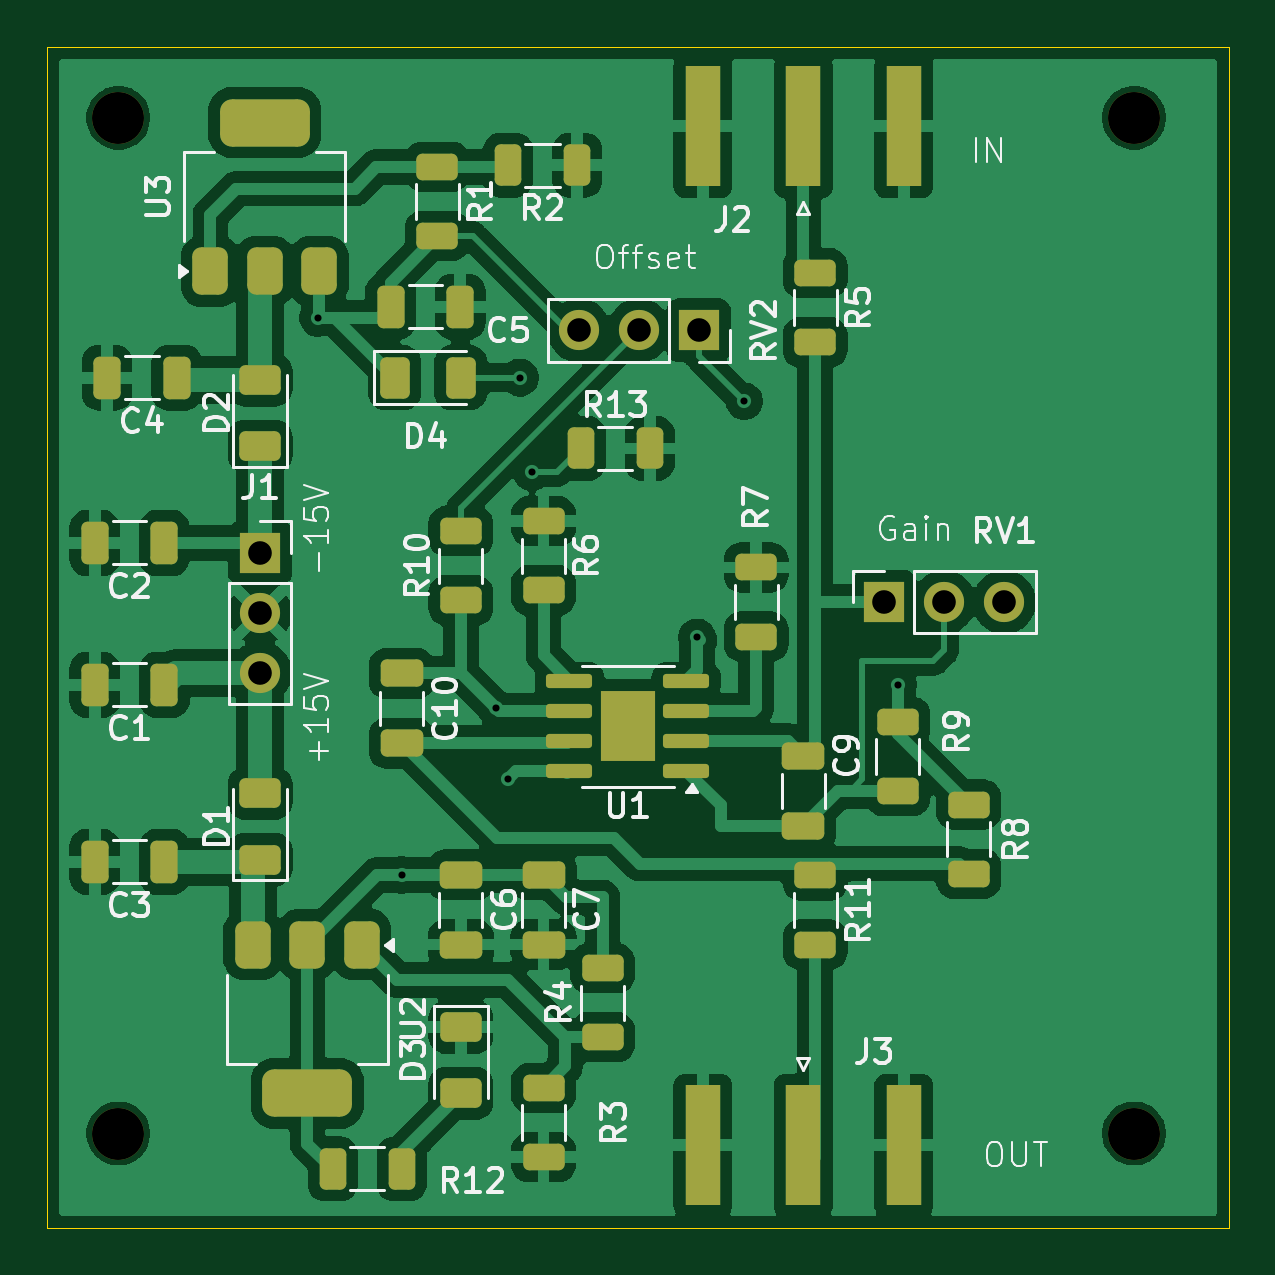
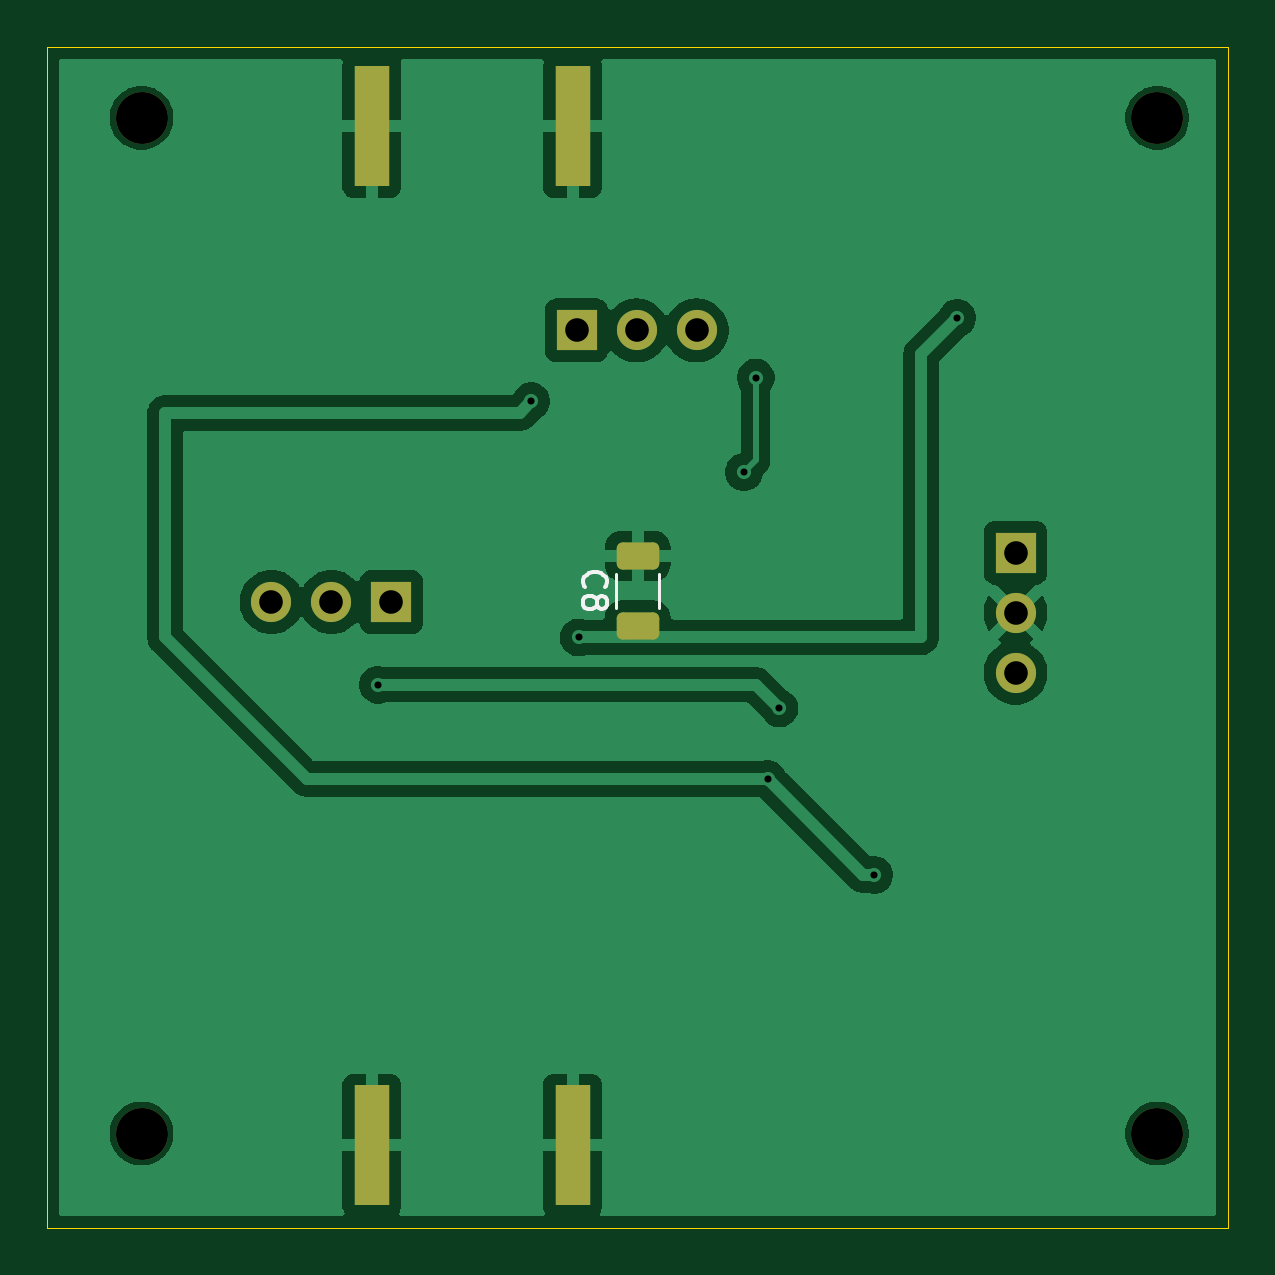
Circuit board: 11 layer files. Board 50.0 x 50.0 mm.
- bottom_copper: LFAmp-offset-B_Cu.gbl (44135 bytes)
- bottom_mask: LFAmp-offset-B_Mask.gbs (2001 bytes)
- paste: LFAmp-offset-B_Paste.gbp (1390 bytes)
- bottom_silk: LFAmp-offset-B_Silkscreen.gbo (2965 bytes)
- outline: LFAmp-offset-Edge_Cuts.gm1 (733 bytes)
- top_copper: LFAmp-offset-F_Cu.gtl (129710 bytes)
- top_mask: LFAmp-offset-F_Mask.gts (5869 bytes)
- paste: LFAmp-offset-F_Paste.gtp (5415 bytes)
- top_silk: LFAmp-offset-F_Silkscreen.gto (55485 bytes)
- drill: LFAmp-offset-NPTH.drl (431 bytes)
- drill: LFAmp-offset-PTH.drl (668 bytes)

=== bottom_copper: LFAmp-offset-B_Cu.gbl (44135 bytes, source omitted) ===
=== bottom_mask: LFAmp-offset-B_Mask.gbs (2001 bytes, source withheld) ===
=== paste: LFAmp-offset-B_Paste.gbp (1390 bytes, source withheld) ===
=== bottom_silk: LFAmp-offset-B_Silkscreen.gbo ===
%TF.GenerationSoftware,KiCad,Pcbnew,9.0.4-9.0.4-0~ubuntu24.04.1*%
%TF.CreationDate,2025-11-05T14:30:20-05:00*%
%TF.ProjectId,LFAmp-offset,4c46416d-702d-46f6-9666-7365742e6b69,rev?*%
%TF.SameCoordinates,Original*%
%TF.FileFunction,Legend,Bot*%
%TF.FilePolarity,Positive*%
%FSLAX46Y46*%
G04 Gerber Fmt 4.6, Leading zero omitted, Abs format (unit mm)*
G04 Created by KiCad (PCBNEW 9.0.4-9.0.4-0~ubuntu24.04.1) date 2025-11-05 14:30:20*
%MOMM*%
%LPD*%
G01*
G04 APERTURE LIST*
%ADD10C,0.150000*%
%ADD11C,0.120000*%
G04 APERTURE END LIST*
D10*
X192209580Y-82858333D02*
X192257200Y-82810714D01*
X192257200Y-82810714D02*
X192304819Y-82667857D01*
X192304819Y-82667857D02*
X192304819Y-82572619D01*
X192304819Y-82572619D02*
X192257200Y-82429762D01*
X192257200Y-82429762D02*
X192161961Y-82334524D01*
X192161961Y-82334524D02*
X192066723Y-82286905D01*
X192066723Y-82286905D02*
X191876247Y-82239286D01*
X191876247Y-82239286D02*
X191733390Y-82239286D01*
X191733390Y-82239286D02*
X191542914Y-82286905D01*
X191542914Y-82286905D02*
X191447676Y-82334524D01*
X191447676Y-82334524D02*
X191352438Y-82429762D01*
X191352438Y-82429762D02*
X191304819Y-82572619D01*
X191304819Y-82572619D02*
X191304819Y-82667857D01*
X191304819Y-82667857D02*
X191352438Y-82810714D01*
X191352438Y-82810714D02*
X191400057Y-82858333D01*
X191733390Y-83429762D02*
X191685771Y-83334524D01*
X191685771Y-83334524D02*
X191638152Y-83286905D01*
X191638152Y-83286905D02*
X191542914Y-83239286D01*
X191542914Y-83239286D02*
X191495295Y-83239286D01*
X191495295Y-83239286D02*
X191400057Y-83286905D01*
X191400057Y-83286905D02*
X191352438Y-83334524D01*
X191352438Y-83334524D02*
X191304819Y-83429762D01*
X191304819Y-83429762D02*
X191304819Y-83620238D01*
X191304819Y-83620238D02*
X191352438Y-83715476D01*
X191352438Y-83715476D02*
X191400057Y-83763095D01*
X191400057Y-83763095D02*
X191495295Y-83810714D01*
X191495295Y-83810714D02*
X191542914Y-83810714D01*
X191542914Y-83810714D02*
X191638152Y-83763095D01*
X191638152Y-83763095D02*
X191685771Y-83715476D01*
X191685771Y-83715476D02*
X191733390Y-83620238D01*
X191733390Y-83620238D02*
X191733390Y-83429762D01*
X191733390Y-83429762D02*
X191781009Y-83334524D01*
X191781009Y-83334524D02*
X191828628Y-83286905D01*
X191828628Y-83286905D02*
X191923866Y-83239286D01*
X191923866Y-83239286D02*
X192114342Y-83239286D01*
X192114342Y-83239286D02*
X192209580Y-83286905D01*
X192209580Y-83286905D02*
X192257200Y-83334524D01*
X192257200Y-83334524D02*
X192304819Y-83429762D01*
X192304819Y-83429762D02*
X192304819Y-83620238D01*
X192304819Y-83620238D02*
X192257200Y-83715476D01*
X192257200Y-83715476D02*
X192209580Y-83763095D01*
X192209580Y-83763095D02*
X192114342Y-83810714D01*
X192114342Y-83810714D02*
X191923866Y-83810714D01*
X191923866Y-83810714D02*
X191828628Y-83763095D01*
X191828628Y-83763095D02*
X191781009Y-83715476D01*
X191781009Y-83715476D02*
X191733390Y-83620238D01*
D11*
%TO.C,C8*%
X190910000Y-83736252D02*
X190910000Y-82313748D01*
X189090000Y-83736252D02*
X189090000Y-82313748D01*
%TD*%
M02*

=== outline: LFAmp-offset-Edge_Cuts.gm1 ===
%TF.GenerationSoftware,KiCad,Pcbnew,9.0.4-9.0.4-0~ubuntu24.04.1*%
%TF.CreationDate,2025-11-05T14:30:20-05:00*%
%TF.ProjectId,LFAmp-offset,4c46416d-702d-46f6-9666-7365742e6b69,rev?*%
%TF.SameCoordinates,Original*%
%TF.FileFunction,Profile,NP*%
%FSLAX46Y46*%
G04 Gerber Fmt 4.6, Leading zero omitted, Abs format (unit mm)*
G04 Created by KiCad (PCBNEW 9.0.4-9.0.4-0~ubuntu24.04.1) date 2025-11-05 14:30:20*
%MOMM*%
%LPD*%
G01*
G04 APERTURE LIST*
%TA.AperFunction,Profile*%
%ADD10C,0.050000*%
%TD*%
G04 APERTURE END LIST*
D10*
X215000000Y-110000000D02*
X165000000Y-110000000D01*
X215000000Y-60000000D02*
X215000000Y-110000000D01*
X165000000Y-60000000D02*
X215000000Y-60000000D01*
X165000000Y-110000000D02*
X165000000Y-60000000D01*
M02*

=== top_copper: LFAmp-offset-F_Cu.gtl (129710 bytes, source omitted) ===
=== top_mask: LFAmp-offset-F_Mask.gts ===
%TF.GenerationSoftware,KiCad,Pcbnew,9.0.4-9.0.4-0~ubuntu24.04.1*%
%TF.CreationDate,2025-11-05T14:30:20-05:00*%
%TF.ProjectId,LFAmp-offset,4c46416d-702d-46f6-9666-7365742e6b69,rev?*%
%TF.SameCoordinates,Original*%
%TF.FileFunction,Soldermask,Top*%
%TF.FilePolarity,Negative*%
%FSLAX46Y46*%
G04 Gerber Fmt 4.6, Leading zero omitted, Abs format (unit mm)*
G04 Created by KiCad (PCBNEW 9.0.4-9.0.4-0~ubuntu24.04.1) date 2025-11-05 14:30:20*
%MOMM*%
%LPD*%
G01*
G04 APERTURE LIST*
G04 Aperture macros list*
%AMRoundRect*
0 Rectangle with rounded corners*
0 $1 Rounding radius*
0 $2 $3 $4 $5 $6 $7 $8 $9 X,Y pos of 4 corners*
0 Add a 4 corners polygon primitive as box body*
4,1,4,$2,$3,$4,$5,$6,$7,$8,$9,$2,$3,0*
0 Add four circle primitives for the rounded corners*
1,1,$1+$1,$2,$3*
1,1,$1+$1,$4,$5*
1,1,$1+$1,$6,$7*
1,1,$1+$1,$8,$9*
0 Add four rect primitives between the rounded corners*
20,1,$1+$1,$2,$3,$4,$5,0*
20,1,$1+$1,$4,$5,$6,$7,0*
20,1,$1+$1,$6,$7,$8,$9,0*
20,1,$1+$1,$8,$9,$2,$3,0*%
G04 Aperture macros list end*
%ADD10C,2.200000*%
%ADD11RoundRect,0.250000X-0.650000X0.325000X-0.650000X-0.325000X0.650000X-0.325000X0.650000X0.325000X0*%
%ADD12RoundRect,0.375000X0.375000X-0.625000X0.375000X0.625000X-0.375000X0.625000X-0.375000X-0.625000X0*%
%ADD13RoundRect,0.500000X1.400000X-0.500000X1.400000X0.500000X-1.400000X0.500000X-1.400000X-0.500000X0*%
%ADD14RoundRect,0.250000X-0.625000X0.312500X-0.625000X-0.312500X0.625000X-0.312500X0.625000X0.312500X0*%
%ADD15RoundRect,0.150000X0.825000X0.150000X-0.825000X0.150000X-0.825000X-0.150000X0.825000X-0.150000X0*%
%ADD16R,2.290000X3.000000*%
%ADD17RoundRect,0.250000X-0.375000X-0.625000X0.375000X-0.625000X0.375000X0.625000X-0.375000X0.625000X0*%
%ADD18R,1.500000X5.080000*%
%ADD19RoundRect,0.250000X0.625000X-0.312500X0.625000X0.312500X-0.625000X0.312500X-0.625000X-0.312500X0*%
%ADD20R,1.700000X1.700000*%
%ADD21C,1.700000*%
%ADD22RoundRect,0.250000X-0.312500X-0.625000X0.312500X-0.625000X0.312500X0.625000X-0.312500X0.625000X0*%
%ADD23RoundRect,0.250000X0.312500X0.625000X-0.312500X0.625000X-0.312500X-0.625000X0.312500X-0.625000X0*%
%ADD24RoundRect,0.250000X0.325000X0.650000X-0.325000X0.650000X-0.325000X-0.650000X0.325000X-0.650000X0*%
%ADD25RoundRect,0.250000X0.625000X-0.375000X0.625000X0.375000X-0.625000X0.375000X-0.625000X-0.375000X0*%
%ADD26RoundRect,0.250000X-0.625000X0.375000X-0.625000X-0.375000X0.625000X-0.375000X0.625000X0.375000X0*%
%ADD27RoundRect,0.250000X-0.325000X-0.650000X0.325000X-0.650000X0.325000X0.650000X-0.325000X0.650000X0*%
%ADD28RoundRect,0.375000X-0.375000X0.625000X-0.375000X-0.625000X0.375000X-0.625000X0.375000X0.625000X0*%
%ADD29RoundRect,0.500000X-1.400000X0.500000X-1.400000X-0.500000X1.400000X-0.500000X1.400000X0.500000X0*%
G04 APERTURE END LIST*
D10*
%TO.C,REF\u002A\u002A*%
X168000000Y-106000000D03*
%TD*%
%TO.C,REF\u002A\u002A*%
X211000000Y-106000000D03*
%TD*%
%TO.C,REF\u002A\u002A*%
X168000000Y-63000000D03*
%TD*%
%TO.C,REF\u002A\u002A*%
X211000000Y-63000000D03*
%TD*%
D11*
%TO.C,C9*%
X197000000Y-90025000D03*
X197000000Y-92975000D03*
%TD*%
D12*
%TO.C,U3*%
X171900000Y-69500000D03*
X174200000Y-69500000D03*
D13*
X174200000Y-63200000D03*
D12*
X176500000Y-69500000D03*
%TD*%
D14*
%TO.C,R7*%
X195000000Y-82037500D03*
X195000000Y-84962500D03*
%TD*%
D15*
%TO.C,U1*%
X192045000Y-90655000D03*
X192045000Y-89385000D03*
X192045000Y-88115000D03*
X192045000Y-86845000D03*
X187095000Y-86845000D03*
X187095000Y-88115000D03*
X187095000Y-89385000D03*
X187095000Y-90655000D03*
D16*
X189570000Y-88750000D03*
%TD*%
D17*
%TO.C,D4*%
X179700000Y-74000000D03*
X182500000Y-74000000D03*
%TD*%
D18*
%TO.C,J3*%
X197000000Y-106500000D03*
X201250000Y-106500000D03*
X192750000Y-106500000D03*
%TD*%
D19*
%TO.C,R10*%
X182500000Y-83425000D03*
X182500000Y-80500000D03*
%TD*%
D14*
%TO.C,R11*%
X197500000Y-95075000D03*
X197500000Y-98000000D03*
%TD*%
D11*
%TO.C,C10*%
X180000000Y-86525000D03*
X180000000Y-89475000D03*
%TD*%
D20*
%TO.C,RV2*%
X192580000Y-72000000D03*
D21*
X190040000Y-72000000D03*
X187500000Y-72000000D03*
%TD*%
D22*
%TO.C,R13*%
X187575000Y-77000000D03*
X190500000Y-77000000D03*
%TD*%
D14*
%TO.C,R1*%
X181500000Y-65075000D03*
X181500000Y-68000000D03*
%TD*%
%TO.C,R8*%
X204000000Y-92075000D03*
X204000000Y-95000000D03*
%TD*%
D23*
%TO.C,R2*%
X187425000Y-65000000D03*
X184500000Y-65000000D03*
%TD*%
D20*
%TO.C,J1*%
X174000000Y-81420000D03*
D21*
X174000000Y-83960000D03*
X174000000Y-86500000D03*
%TD*%
D19*
%TO.C,R9*%
X201000000Y-91500000D03*
X201000000Y-88575000D03*
%TD*%
D22*
%TO.C,R12*%
X177075000Y-107500000D03*
X180000000Y-107500000D03*
%TD*%
D11*
%TO.C,C6*%
X182500000Y-95050000D03*
X182500000Y-98000000D03*
%TD*%
D14*
%TO.C,R5*%
X197500000Y-69575000D03*
X197500000Y-72500000D03*
%TD*%
D20*
%TO.C,RV1*%
X200420000Y-83500000D03*
D21*
X202960000Y-83500000D03*
X205500000Y-83500000D03*
%TD*%
D19*
%TO.C,R4*%
X188500000Y-101925000D03*
X188500000Y-99000000D03*
%TD*%
D14*
%TO.C,R6*%
X186000000Y-80075000D03*
X186000000Y-83000000D03*
%TD*%
D24*
%TO.C,C3*%
X169950000Y-94500000D03*
X167000000Y-94500000D03*
%TD*%
D18*
%TO.C,J2*%
X197000000Y-63362500D03*
X192750000Y-63362500D03*
X201250000Y-63362500D03*
%TD*%
D25*
%TO.C,D1*%
X174000000Y-94400000D03*
X174000000Y-91600000D03*
%TD*%
D19*
%TO.C,R3*%
X186000000Y-107000000D03*
X186000000Y-104075000D03*
%TD*%
D24*
%TO.C,C4*%
X170475000Y-74000000D03*
X167525000Y-74000000D03*
%TD*%
D26*
%TO.C,D3*%
X182500000Y-101500000D03*
X182500000Y-104300000D03*
%TD*%
D27*
%TO.C,C5*%
X179525000Y-71000000D03*
X182475000Y-71000000D03*
%TD*%
D11*
%TO.C,C7*%
X186000000Y-95050000D03*
X186000000Y-98000000D03*
%TD*%
D25*
%TO.C,D2*%
X174000000Y-76900000D03*
X174000000Y-74100000D03*
%TD*%
D28*
%TO.C,U2*%
X178300000Y-98000000D03*
X176000000Y-98000000D03*
D29*
X176000000Y-104300000D03*
D28*
X173700000Y-98000000D03*
%TD*%
D24*
%TO.C,C2*%
X169950000Y-81000000D03*
X167000000Y-81000000D03*
%TD*%
%TO.C,C1*%
X169950000Y-87000000D03*
X167000000Y-87000000D03*
%TD*%
M02*

=== paste: LFAmp-offset-F_Paste.gtp ===
%TF.GenerationSoftware,KiCad,Pcbnew,9.0.4-9.0.4-0~ubuntu24.04.1*%
%TF.CreationDate,2025-11-05T14:30:19-05:00*%
%TF.ProjectId,LFAmp-offset,4c46416d-702d-46f6-9666-7365742e6b69,rev?*%
%TF.SameCoordinates,Original*%
%TF.FileFunction,Paste,Top*%
%TF.FilePolarity,Positive*%
%FSLAX46Y46*%
G04 Gerber Fmt 4.6, Leading zero omitted, Abs format (unit mm)*
G04 Created by KiCad (PCBNEW 9.0.4-9.0.4-0~ubuntu24.04.1) date 2025-11-05 14:30:19*
%MOMM*%
%LPD*%
G01*
G04 APERTURE LIST*
G04 Aperture macros list*
%AMRoundRect*
0 Rectangle with rounded corners*
0 $1 Rounding radius*
0 $2 $3 $4 $5 $6 $7 $8 $9 X,Y pos of 4 corners*
0 Add a 4 corners polygon primitive as box body*
4,1,4,$2,$3,$4,$5,$6,$7,$8,$9,$2,$3,0*
0 Add four circle primitives for the rounded corners*
1,1,$1+$1,$2,$3*
1,1,$1+$1,$4,$5*
1,1,$1+$1,$6,$7*
1,1,$1+$1,$8,$9*
0 Add four rect primitives between the rounded corners*
20,1,$1+$1,$2,$3,$4,$5,0*
20,1,$1+$1,$4,$5,$6,$7,0*
20,1,$1+$1,$6,$7,$8,$9,0*
20,1,$1+$1,$8,$9,$2,$3,0*%
G04 Aperture macros list end*
%ADD10RoundRect,0.250000X-0.650000X0.325000X-0.650000X-0.325000X0.650000X-0.325000X0.650000X0.325000X0*%
%ADD11RoundRect,0.375000X0.375000X-0.625000X0.375000X0.625000X-0.375000X0.625000X-0.375000X-0.625000X0*%
%ADD12RoundRect,0.500000X1.400000X-0.500000X1.400000X0.500000X-1.400000X0.500000X-1.400000X-0.500000X0*%
%ADD13RoundRect,0.250000X-0.625000X0.312500X-0.625000X-0.312500X0.625000X-0.312500X0.625000X0.312500X0*%
%ADD14RoundRect,0.230000X0.230000X0.375000X-0.230000X0.375000X-0.230000X-0.375000X0.230000X-0.375000X0*%
%ADD15RoundRect,0.150000X0.825000X0.150000X-0.825000X0.150000X-0.825000X-0.150000X0.825000X-0.150000X0*%
%ADD16RoundRect,0.250000X-0.375000X-0.625000X0.375000X-0.625000X0.375000X0.625000X-0.375000X0.625000X0*%
%ADD17R,1.500000X5.080000*%
%ADD18RoundRect,0.250000X0.625000X-0.312500X0.625000X0.312500X-0.625000X0.312500X-0.625000X-0.312500X0*%
%ADD19RoundRect,0.250000X-0.312500X-0.625000X0.312500X-0.625000X0.312500X0.625000X-0.312500X0.625000X0*%
%ADD20RoundRect,0.250000X0.312500X0.625000X-0.312500X0.625000X-0.312500X-0.625000X0.312500X-0.625000X0*%
%ADD21RoundRect,0.250000X0.325000X0.650000X-0.325000X0.650000X-0.325000X-0.650000X0.325000X-0.650000X0*%
%ADD22RoundRect,0.250000X0.625000X-0.375000X0.625000X0.375000X-0.625000X0.375000X-0.625000X-0.375000X0*%
%ADD23RoundRect,0.250000X-0.625000X0.375000X-0.625000X-0.375000X0.625000X-0.375000X0.625000X0.375000X0*%
%ADD24RoundRect,0.250000X-0.325000X-0.650000X0.325000X-0.650000X0.325000X0.650000X-0.325000X0.650000X0*%
%ADD25RoundRect,0.375000X-0.375000X0.625000X-0.375000X-0.625000X0.375000X-0.625000X0.375000X0.625000X0*%
%ADD26RoundRect,0.500000X-1.400000X0.500000X-1.400000X-0.500000X1.400000X-0.500000X1.400000X0.500000X0*%
G04 APERTURE END LIST*
D10*
%TO.C,C9*%
X197000000Y-90025000D03*
X197000000Y-92975000D03*
%TD*%
D11*
%TO.C,U3*%
X171900000Y-69500000D03*
X174200000Y-69500000D03*
D12*
X174200000Y-63200000D03*
D11*
X176500000Y-69500000D03*
%TD*%
D13*
%TO.C,R7*%
X195000000Y-82037500D03*
X195000000Y-84962500D03*
%TD*%
D14*
%TO.C,U1*%
X190140000Y-89500000D03*
X190140000Y-88000000D03*
X189000000Y-89500000D03*
X189000000Y-88000000D03*
D15*
X192045000Y-90655000D03*
X192045000Y-89385000D03*
X192045000Y-88115000D03*
X192045000Y-86845000D03*
X187095000Y-86845000D03*
X187095000Y-88115000D03*
X187095000Y-89385000D03*
X187095000Y-90655000D03*
%TD*%
D16*
%TO.C,D4*%
X179700000Y-74000000D03*
X182500000Y-74000000D03*
%TD*%
D17*
%TO.C,J3*%
X197000000Y-106500000D03*
X201250000Y-106500000D03*
X192750000Y-106500000D03*
%TD*%
D18*
%TO.C,R10*%
X182500000Y-83425000D03*
X182500000Y-80500000D03*
%TD*%
D13*
%TO.C,R11*%
X197500000Y-95075000D03*
X197500000Y-98000000D03*
%TD*%
D10*
%TO.C,C10*%
X180000000Y-86525000D03*
X180000000Y-89475000D03*
%TD*%
D19*
%TO.C,R13*%
X187575000Y-77000000D03*
X190500000Y-77000000D03*
%TD*%
D13*
%TO.C,R1*%
X181500000Y-65075000D03*
X181500000Y-68000000D03*
%TD*%
%TO.C,R8*%
X204000000Y-92075000D03*
X204000000Y-95000000D03*
%TD*%
D20*
%TO.C,R2*%
X187425000Y-65000000D03*
X184500000Y-65000000D03*
%TD*%
D18*
%TO.C,R9*%
X201000000Y-91500000D03*
X201000000Y-88575000D03*
%TD*%
D19*
%TO.C,R12*%
X177075000Y-107500000D03*
X180000000Y-107500000D03*
%TD*%
D10*
%TO.C,C6*%
X182500000Y-95050000D03*
X182500000Y-98000000D03*
%TD*%
D13*
%TO.C,R5*%
X197500000Y-69575000D03*
X197500000Y-72500000D03*
%TD*%
D18*
%TO.C,R4*%
X188500000Y-101925000D03*
X188500000Y-99000000D03*
%TD*%
D13*
%TO.C,R6*%
X186000000Y-80075000D03*
X186000000Y-83000000D03*
%TD*%
D21*
%TO.C,C3*%
X169950000Y-94500000D03*
X167000000Y-94500000D03*
%TD*%
D17*
%TO.C,J2*%
X197000000Y-63362500D03*
X192750000Y-63362500D03*
X201250000Y-63362500D03*
%TD*%
D22*
%TO.C,D1*%
X174000000Y-94400000D03*
X174000000Y-91600000D03*
%TD*%
D18*
%TO.C,R3*%
X186000000Y-107000000D03*
X186000000Y-104075000D03*
%TD*%
D21*
%TO.C,C4*%
X170475000Y-74000000D03*
X167525000Y-74000000D03*
%TD*%
D23*
%TO.C,D3*%
X182500000Y-101500000D03*
X182500000Y-104300000D03*
%TD*%
D24*
%TO.C,C5*%
X179525000Y-71000000D03*
X182475000Y-71000000D03*
%TD*%
D10*
%TO.C,C7*%
X186000000Y-95050000D03*
X186000000Y-98000000D03*
%TD*%
D22*
%TO.C,D2*%
X174000000Y-76900000D03*
X174000000Y-74100000D03*
%TD*%
D25*
%TO.C,U2*%
X178300000Y-98000000D03*
X176000000Y-98000000D03*
D26*
X176000000Y-104300000D03*
D25*
X173700000Y-98000000D03*
%TD*%
D21*
%TO.C,C2*%
X169950000Y-81000000D03*
X167000000Y-81000000D03*
%TD*%
%TO.C,C1*%
X169950000Y-87000000D03*
X167000000Y-87000000D03*
%TD*%
M02*

=== top_silk: LFAmp-offset-F_Silkscreen.gto (55485 bytes, source omitted) ===
=== drill: LFAmp-offset-NPTH.drl ===
M48
; DRILL file {KiCad 9.0.4-9.0.4-0~ubuntu24.04.1} date 2025-11-05T14:31:06-0500
; FORMAT={-:-/ absolute / metric / decimal}
; #@! TF.CreationDate,2025-11-05T14:31:06-05:00
; #@! TF.GenerationSoftware,Kicad,Pcbnew,9.0.4-9.0.4-0~ubuntu24.04.1
; #@! TF.FileFunction,NonPlated,1,2,NPTH
FMAT,2
METRIC
; #@! TA.AperFunction,NonPlated,NPTH,ComponentDrill
T1C2.200
%
G90
G05
T1
X168.0Y-63.0
X168.0Y-106.0
X211.0Y-63.0
X211.0Y-106.0
M30

=== drill: LFAmp-offset-PTH.drl ===
M48
; DRILL file {KiCad 9.0.4-9.0.4-0~ubuntu24.04.1} date 2025-11-05T14:31:06-0500
; FORMAT={-:-/ absolute / metric / decimal}
; #@! TF.CreationDate,2025-11-05T14:31:06-05:00
; #@! TF.GenerationSoftware,Kicad,Pcbnew,9.0.4-9.0.4-0~ubuntu24.04.1
; #@! TF.FileFunction,Plated,1,2,PTH
FMAT,2
METRIC
; #@! TA.AperFunction,Plated,PTH,ViaDrill
T1C0.300
; #@! TA.AperFunction,Plated,PTH,ComponentDrill
T2C1.000
%
G90
G05
T1
X176.469Y-71.469
X180.0Y-95.05
X184.0Y-88.0
X184.5Y-91.0
X185.0Y-74.0
X185.5Y-78.0
X192.5Y-85.0
X194.5Y-75.0
X201.0Y-87.0
T2
X174.0Y-81.42
X174.0Y-83.96
X174.0Y-86.5
X187.5Y-72.0
X190.04Y-72.0
X192.58Y-72.0
X200.42Y-83.5
X202.96Y-83.5
X205.5Y-83.5
M30

